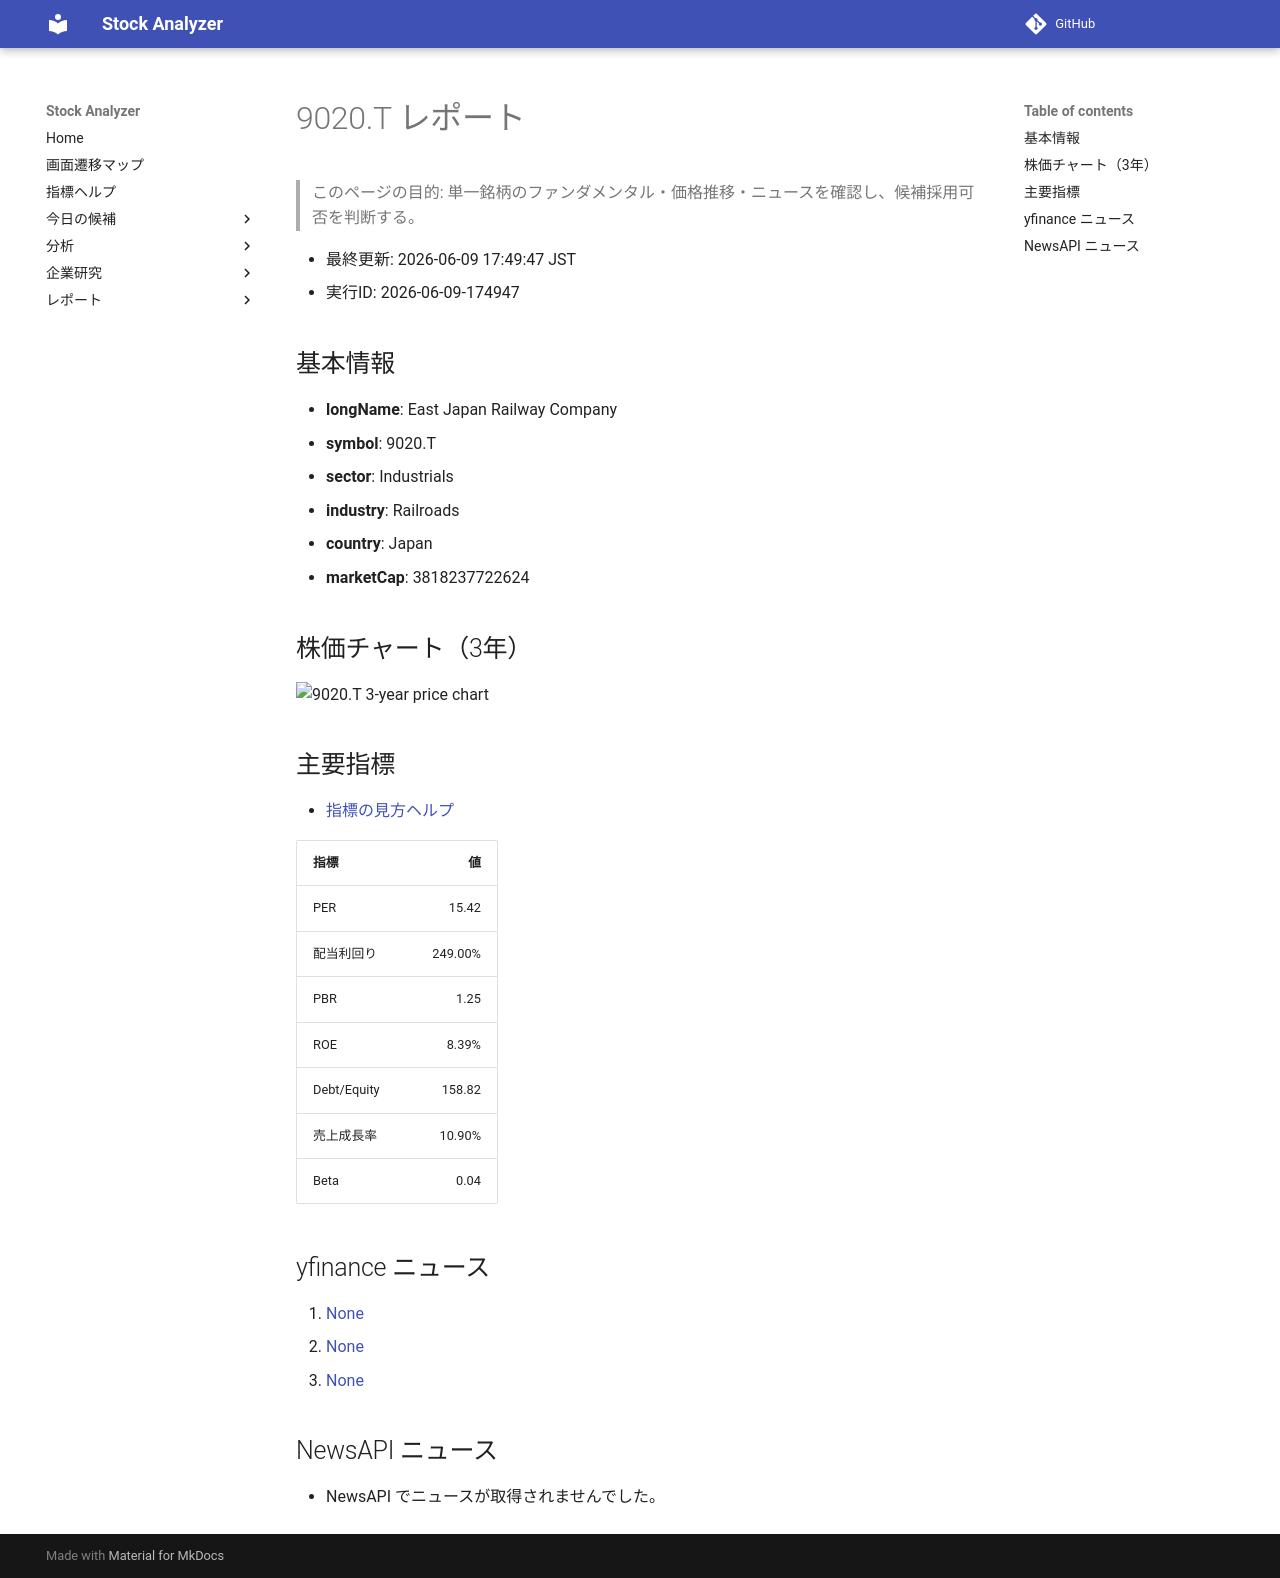

repository: Yumi-note/Making-APP · page: reports/2026-06-09/174947/9020_T/index.html · generator: mkdocs

# 9020.T レポート

> このページの目的: 単一銘柄のファンダメンタル・価格推移・ニュースを確認し、候補採用可否を判断する。

- 最終更新: 2026-06-09 17:49:47 JST
- 実行ID: 2026-06-09-174947

## 基本情報

- **longName**: East Japan Railway Company
- **symbol**: 9020.T
- **sector**: Industrials
- **industry**: Railroads
- **country**: Japan
- **marketCap**: 3818237722624

## 株価チャート（3年）

![9020.T 3-year price chart](9020_T_3y.png)

## 主要指標

- [指標の見方ヘルプ](../../../../indicators.md)

| 指標 | 値 |
|---|---:|
| PER | 15.42 |
| 配当利回り | 249.00% |
| PBR | 1.25 |
| ROE | 8.39% |
| Debt/Equity | 158.82 |
| 売上成長率 | 10.90% |
| Beta | 0.04 |

## yfinance ニュース

1. [None](None)
2. [None](None)
3. [None](None)

## NewsAPI ニュース

- NewsAPI でニュースが取得されませんでした。
